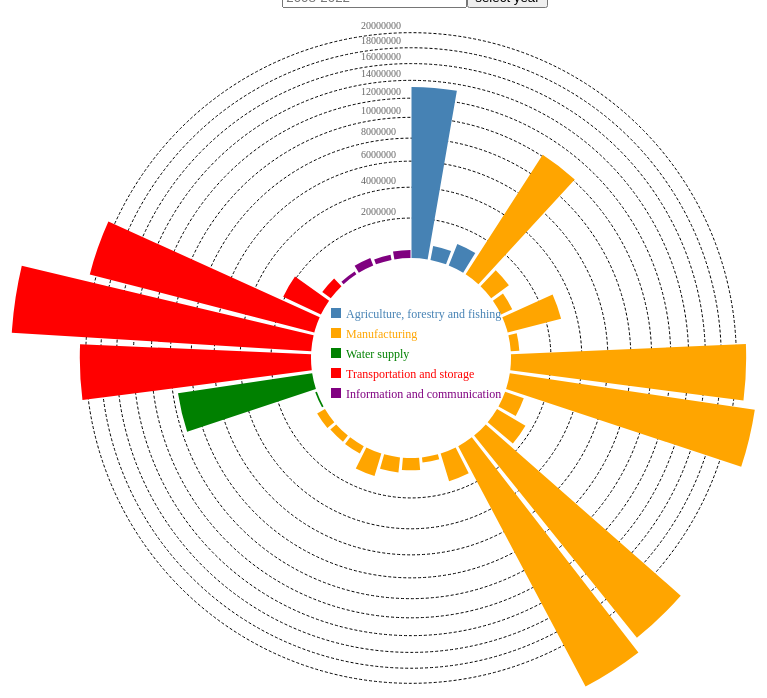
D3 v7 page, settled after 480 driven frames (8 s of simulated time); the page loaded 1 data file(s).


// ── Fourthchart.js
function init() {
  let defaultyear = 2008;
  const margin = { top: 40, right: 20, bottom: 120, left: 60 },
        width = 1000,
        height = 700,
        innerRadius = 100,
        outerRadius = 400;

  const svg = d3.select("#chart4")
                .append("svg")
                .attr("width", width)
                .attr("height", height)
                .append("g")
                .attr("transform", `translate(${width / 2},${height / 2})`);

  const tooltip = d3.select("body")
                    .append("div")
                    .attr("class", "tooltip")
                    .style("opacity", 0)
                    .style("position", "absolute")
                    .style("background", "#fff")
                    .style("border", "1px solid #ccc")
                    .style("padding", "8px")
                    .style("border-radius", "4px");

  updateChart();

  document.getElementById("year").addEventListener("click", function(){
    let year = document.getElementById("select_year").value;
    let error = document.getElementById("error");

    if(!isValidYear(year)){
        error.innerHTML = `Please enter valid year 2008-2022`;
        return;
    } else{
        error.innerHTML = "";
        updateChart(year);
    }
  });

  // Function to validate the year
  function isValidYear(year) {
    const yearNumber = parseInt(year, 10);
    return yearNumber >= 2008 && yearNumber <= 2022 && !isNaN(yearNumber);
  }

  function updateChart(year){
    d3.csv("Fourthchart.csv").then(function(data) {
      const processedData = [];
      data.forEach(d => {
        const group = d["Group"].trim();
        const activity = d["activity"].trim();
        const value = +d[year || defaultyear].replace(/,/g, "");  // Convert year values to numbers

        processedData.push({ group: group, activity: activity, value: value });
      });

      // Define colors for each group
      const colors = { 
        "Agriculture, forestry and fishing": "steelblue", 
        "Manufacturing": "orange", 
        "Water supply": "green", 
        "Transportation and storage": "red",
        "Information and communication": "purple",
      };

      // Create scales
      const angleScale = d3.scaleBand()
        .domain(processedData.map(d => d.activity))
        .range([0, 2 * Math.PI])
        .paddingInner(0.1);

      const maxValue = d3.max(processedData, d => d.value);
      const radiusScale = d3.scaleRadial()
        .domain([0, maxValue])
        .range([innerRadius, outerRadius]);

      // Clear previous paths, labels, and grid lines
      svg.selectAll("path").remove();
      svg.selectAll("text.group-label").remove();
      svg.selectAll("circle.grid-line").remove();
      svg.selectAll("text.grid-label").remove();

      // Draw radial grid lines (circles) at each 200,000 increment
      const interval = 2000000;
      for (let levelValue = interval; levelValue <= 20000000; levelValue += interval) {
        const radius = radiusScale(levelValue);

        // Draw the circle
        svg.append("circle")
            .attr("class", "grid-line")
            .attr("cx", 0)
            .attr("cy", 0)
            .attr("r", radius)
            .style("fill", "none")
            .style("stroke", "black")
            .style("stroke-dasharray", "3,2");

        // Add label for each level
        svg.append("text")
            .attr("class", "grid-label")
            .attr("x", -50)
            .attr("y", -radius)
            .attr("dy", "-0.35em")
            .style("text-anchor", "start")
            .style("font-size", "10px")
            .style("fill", "#666")
            .text(levelValue);
      }

      // Draw bars
      svg.selectAll("path")
          .data(processedData)
          .enter()
          .append("path")
          .attr("fill", d => colors[d.group] || "gray")
          .attr("d", d3.arc()
            .innerRadius(innerRadius)
            .outerRadius(d => radiusScale(d.value))
            .startAngle(d => angleScale(d.activity))
            .endAngle(d => angleScale(d.activity) + angleScale.bandwidth())
            .padAngle(0.01)
            .padRadius(innerRadius))
          .on("mouseover", function(event, d) {
            tooltip.transition().duration(200).style("opacity", 1);
            tooltip.html(`Activity: ${d.activity}<br>Value: ${d.value}`)
              .style("left", (event.pageX + 10) + "px")
              .style("top", (event.pageY - 40) + "px");
          })
          .on("mousemove", function(event) {
            tooltip.style("left", (event.pageX + 10) + "px")
                  .style("top", (event.pageY - 40) + "px");
          })
          .on("mouseout", () => tooltip.transition().duration(500).style("opacity", 0));

          // Add legend inside the inner radius
          const legend = svg.append("g")
          .attr("class", "inner-legend")
          .attr("transform", `translate(0, -${innerRadius / 2})`);
      
          const uniqueGroups = Array.from(new Set(processedData.map(d => d.group)));

          uniqueGroups.forEach((group, i) => {
            // Add a colored square for each group
            legend.append("rect")
              .attr("x", -80)
              .attr("y", i * 20)
              .attr("width", 10)
              .attr("height", 10)
              .attr("fill", colors[group] || "gray");
      
            // Add text label for each group
            legend.append("text")
              .attr("x", -65)
              .attr("y", i * 20 + 10)
              .style("text-anchor", "start")
              .style("font-size", "12px")
              .style("fill", colors[group] || "black")
              .text(group);
          });
    
  }).catch(error => {
      console.error("Error loading the data:", error);
    });
  }
}

window.onload = init;


### data: Fourthchart.csv
Group, activity, 2008, 2009, 2010, 2011, 2012, 2013, 2014, 2015, 2016, 2017, 2018, 2019, 2020, 2021, 2022
Agriculture, forestry and fishing, Crop and animal production, hunting and …, 13,252,155, 13,377,214, 12,880,158, 12,932,749, 12,405,434, 12,819,415, 12,862,463, 12,732,474, 12,077,626, 11,687,216, 11,926,049, 11,502,163, 12,303,638, 11,789,862, E   10445231
Agriculture, forestry and fishing, Forestry and logging, 635,849, 647,828, 644,752, 655,607, 621,814, 651,095, 664,637, 659,364, 624,401, 607,831, 627,106, 586,680, 595,341, 578,867, E   517873
Agriculture, forestry and fishing, Fishing and aquaculture, 1,071,841, 1,117,246, 1,072,305, 1,119,413, 1,141,345, 1,016,471, 1,037,596, 984,309, 953,223, 1,094,865, 1,003,238, 1,024,550, 1,070,408, 1,189,100, E   1063525
Manufacturing, Manufacture of food products; beverages …, 10,150,688, 9,316,313, 10,461,623, 9,833,201, 9,332,616, 9,533,561, 9,348,935, 9,257,013, 9,371,886, 8,782,530, 9,008,805, 8,860,334, 8,117,369, 8,783,982, E   8331835
Manufacturing, Manufacture of textiles, wearing apparel…, 1,017,569, 813,461, 786,352, 736,481, 614,560, 646,117, 573,274, 612,757, 645,086, 758,714, 659,772, 627,718, 352,562, 395,394, E   362922
Manufacturing, Manufacture of wood and of products of w…, 546,794, 396,823, 436,691, 418,014, 398,493, 366,865, 360,045, 423,856, 417,570, 471,783, 494,810, 424,849, 314,940, 396,491, E   383674
Manufacturing, Manufacture of paper and paper products, 2,938,543, 2,546,550, 2,701,166, 2,256,621, 2,282,277, 2,703,010, 2,584,472, 2,492,981, 2,566,459, 2,359,936, 2,375,670, 2,279,192, 2,192,708, 2,365,571, E   2208099
Manufacturing, Printing and reproduction of recorded me…, 372,697, 311,202, 339,085, 296,597, 291,289, 257,623, 201,106, 216,625, 208,841, 210,603, 210,456, 187,025, 172,849, 195,023, E   223302
Manufacturing, Manufacture of coke and refined petroleu…, 21,358,243, 20,096,414, 18,472,043, 17,969,535, 15,063,978, 14,394,442, 14,433,944, 13,981,103, 13,656,099, 13,205,597, 12,678,896, 12,204,607, 9,893,192, 9,306,191, E   9727025
Manufacturing, Manufacture of chemicals and chemical pr…, 23,138,859, 21,101,772, 21,550,913, 21,048,248, 20,586,224, 21,222,980, 21,016,186, 19,692,367, 19,260,101, 18,420,522, 18,512,746, 18,041,014, 17,728,829, 18,562,799, E   17853558
Manufacturing, Manufacture of basic pharmaceutical prod…, 905,230, 964,539, 1,070,645, 896,917, 827,956, 801,925, 620,240, 700,388, 806,794, 811,195, 953,192, 922,611, 1,012,638, 937,292, E   914464
Manufacturing, Manufacture of rubber and plastics produ…, 1,601,717, 1,230,884, 1,286,648, 1,130,148, 1,089,408, 1,125,461, 1,155,077, 1,182,588, 1,171,448, 1,168,125, 1,092,436, 1,147,194, 781,473, 773,147, E   734050
Manufacturing, Manufacture of other non-metallic minera…, 24,890,753, 21,774,699, 22,542,590, 22,394,438, 21,220,471, 20,547,985, 19,883,578, 18,620,979, 18,757,653, 18,247,050, 19,168,089, 19,212,770, 17,614,851, 18,814,174, E   17828492
Manufacturing, Manufacture of basic metals, 26,801,918, 17,373,695, 21,718,287, 19,777,839, 19,021,740, 20,693,086, 20,475,318, 20,244,665, 19,956,689, 21,097,475, 20,731,713, 19,105,484, 14,870,705, 17,998,817, E   15961725
Manufacturing, Manufacture of fabricated metal products…, 1,382,827, 1,164,327, 1,220,415, 1,102,595, 1,091,824, 1,110,565, 988,712, 1,018,386, 1,003,191, 965,151, 969,837, 987,144, 1,015,194, 1,224,249, E   1212585
Manufacturing, Manufacture of computer, electronic and …, 218,400, 180,093, 178,114, 146,718, 148,160, 155,156, 135,572, 139,339, 134,269, 110,627, 113,755, 142,297, 120,602, 123,030, E   122708
Manufacturing, Manufacture of electrical equipment, 543,602, 451,869, 581,696, 318,151, 324,368, 393,396, 307,057, 309,429, 305,405, 265,837, 285,873, 246,459, 499,358, 459,059, E   420938
Manufacturing, Manufacture of machinery and equipment n…, 677,538, 575,209, 623,539, 502,859, 513,497, 573,085, 456,023, 464,553, 483,268, 462,628, 441,816, 439,717, 496,099, 531,214, E   523215
Manufacturing, Manufacture of motor vehicles, trailers …, 1,091,978, 877,469, 1,065,690, 820,461, 833,311, 846,442, 718,730, 779,198, 794,569, 833,659, 858,117, 831,540, 804,819, 862,517, E   883347
Manufacturing, Manufacture of other transport equipment, 365,119, 328,543, 393,144, 303,548, 319,944, 327,261, 246,496, 259,147, 266,776, 271,152, 277,193, 282,407, 295,470, 307,706, E   310154
Manufacturing, Manufacture of furniture; other manufact…, 340,080, 285,935, 298,607, 258,116, 236,080, 233,767, 218,661, 212,329, 228,344, 223,328, 219,324, 228,923, 263,596, 277,531, E   282960
Manufacturing, Repair and installation of machinery and…, 396,131, 392,695, 409,281, 374,415, 355,113, 399,708, 377,440, 406,398, 402,427, 440,224, 445,732, 498,406, 429,964, 412,570, E   391336
Water supply, Water collection, treatment and supply, 73,056, 77,029, 80,033, 78,402, 74,423, 77,216, 78,785, 82,881, 84,415, 87,710, 90,990, 95,383, 83,981, 92,339, E   84469
Water supply, Sewerage, waste management, remediation …, 9,502,316, 9,691,143, 10,078,476, 10,199,715, 10,303,497, 9,463,293, 9,715,853, 9,789,465, 9,834,787, 9,910,620, 10,032,663, 10,414,409, 10,342,658, 9,654,137, E   9434853
Transportation and storage, Land transport and transport via pipelin…, 20,806,657, 19,811,530, 19,717,712, 19,609,783, 18,853,946, 17,752,140, 16,625,026, 16,042,729, 15,890,071, 15,647,294, 14,377,214, 14,963,125, 13,998,228, 16,081,664, E   16420072
Transportation and storage, Water transport, 31,303,442, 24,974,652, 26,322,690, 26,055,051, 27,136,514, 25,201,795, 23,834,355, 22,887,630, 21,809,564, 27,325,720, 29,021,315, 27,141,332, 25,767,801, 28,165,529, E   29729750
Transportation and storage, Air transport, 20,905,837, 19,516,553, 19,269,402, 19,972,841, 19,432,075, 19,085,634, 18,500,994, 19,135,452, 18,768,406, 19,036,784, 19,499,701, 20,260,239, 9,865,602, 10,715,737, E   13115095
Transportation and storage, Warehousing and support activities for t…, 2,107,571, 2,066,332, 1,970,069, 1,879,231, 1,672,343, 1,583,215, 1,405,376, 1,475,107, 1,310,910, 1,230,007, 1,117,780, 1,064,383, 915,896, 1,012,303, E   904970
… [head cut at 6 KiB]